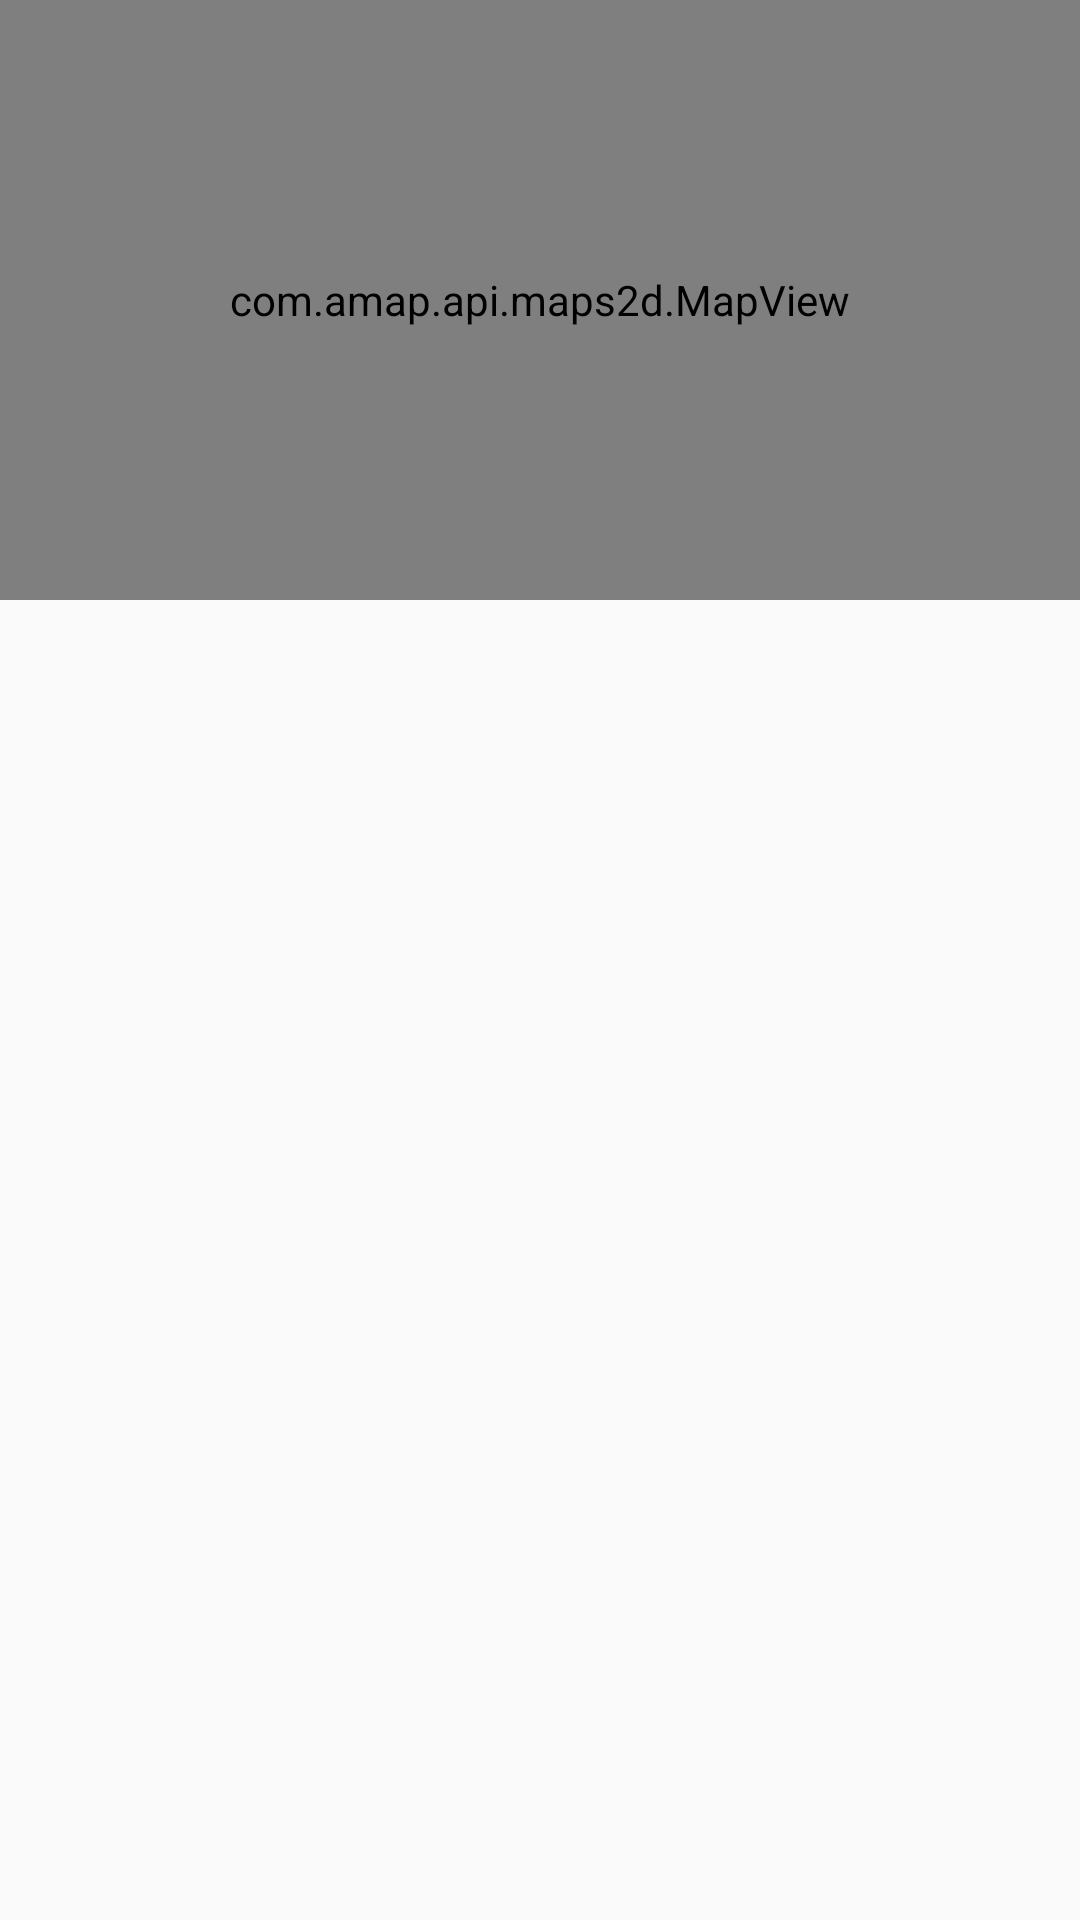

This screen was rendered from an Android layout file. Write that file and the resources it references.
<!-- AndroidManifest.xml: activity theme ActivityTheme -->
<!-- res/layout/activity_location.xml -->
<?xml version="1.0" encoding="utf-8"?>
<FrameLayout
    xmlns:android="http://schemas.android.com/apk/res/android"
    android:id="@+id/activity_select_location"
    android:layout_width="match_parent"
    android:layout_height="match_parent"
    >

    <com.amap.api.maps2d.MapView
        android:id="@+id/map"
        android:layout_width="match_parent"
        android:layout_height="200dp"/>

    <android.support.v7.widget.RecyclerView
        android:id="@+id/locationRecyclerView"
        android:layout_width="match_parent"
        android:layout_height="match_parent"
        android:layout_marginTop="200dp"/>

</FrameLayout>
<!-- resources referenced by this layout -->
<resources>
  <style name="ActivityTheme" parent="Theme.AppCompat.Light.NoActionBar">
  
          <item name="colorPrimaryDark">@color/colorPrimaryDark</item>
  
  
      </style>
  <color name="colorPrimaryDark">#3190E8</color>
</resources>
